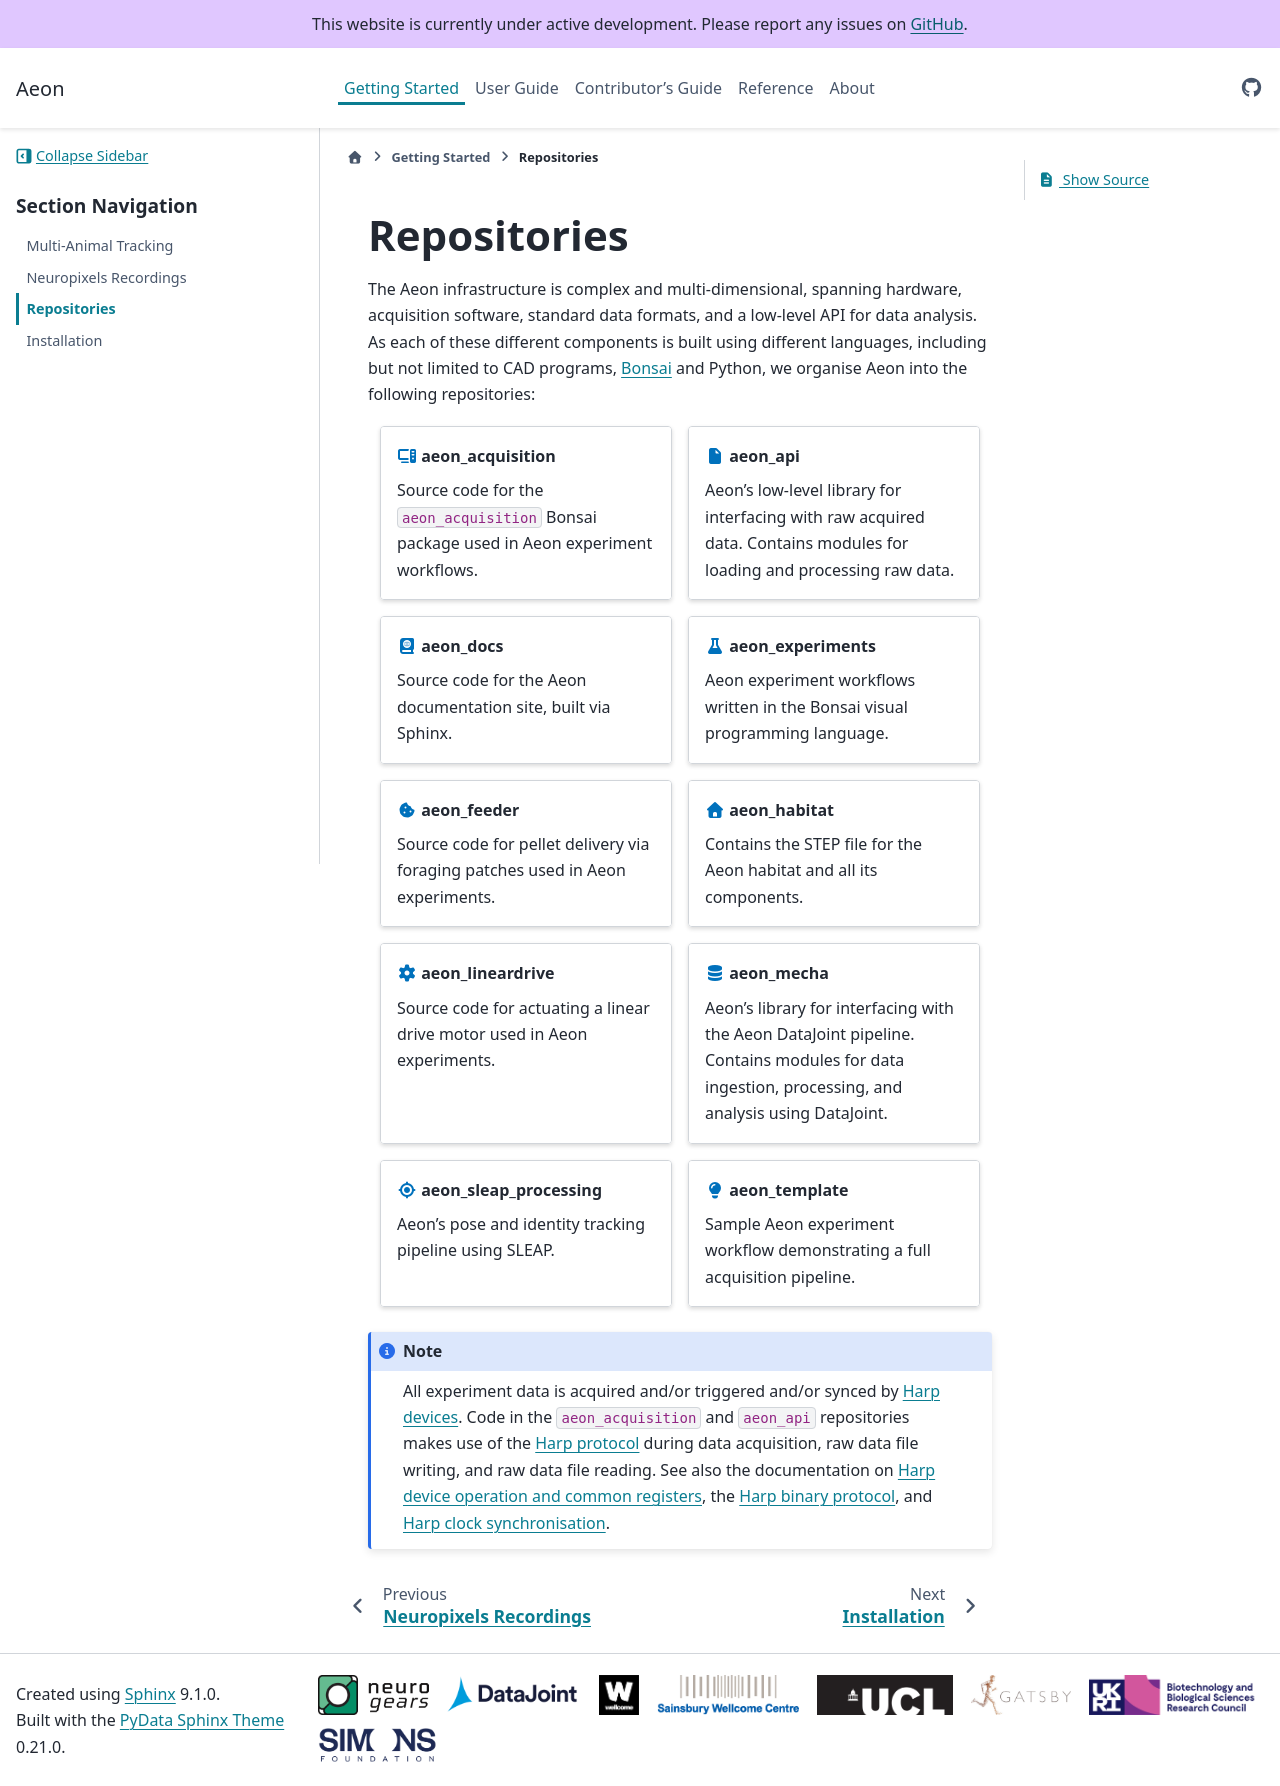

repository: SainsburyWellcomeCentre/aeon_docs · page: getting_started/repositories/index.html · generator: sphinx

(target-repositories)=
# Repositories
The Aeon infrastructure is complex and multi-dimensional, spanning hardware, acquisition software, standard data formats, and a low-level API for data analysis. 
As each of these different components is built using different languages, including but not limited to CAD programs, [Bonsai](bonsai:) and Python, we organise Aeon into the following repositories:

::::{grid} 1 2 2 2
:gutter: 3 

:::{grid-item-card} {fas}`computer;sd-text-primary` aeon_acquisition
:link: https://github.com/SainsburyWellcomeCentre/aeon_acquisition
:link-type: url
Source code for the `aeon_acquisition` Bonsai package used in 
Aeon experiment workflows.
:::

:::{grid-item-card} {fas}`file;sd-text-primary` aeon_api
:link: https://github.com/SainsburyWellcomeCentre/aeon_api
:link-type: url
Aeon's low-level library for interfacing with raw acquired data.
Contains modules for loading and processing raw data. 
:::

:::{grid-item-card} {fas}`book-atlas;sd-text-primary` aeon_docs
:link: https://github.com/SainsburyWellcomeCentre/aeon_docs
:link-type: url
Source code for the Aeon documentation site, built via Sphinx.
:::

:::{grid-item-card} {fas}`flask;sd-text-primary` aeon_experiments
:link: https://github.com/SainsburyWellcomeCentre/aeon_experiments
:link-type: url
Aeon experiment workflows written in the Bonsai visual programming language.
:::

:::{grid-item-card} {fas}`cookie-bite;sd-text-primary` aeon_feeder
:link: https://github.com/SainsburyWellcomeCentre/aeon_feeder
:link-type: url
Source code for pellet delivery via foraging patches used in Aeon experiments.
:::

:::{grid-item-card} {fas}`home;sd-text-primary` aeon_habitat
:link: https://github.com/SainsburyWellcomeCentre/aeon_habitat
:link-type: url
Contains the STEP file for the Aeon habitat and all its components.
:::

:::{grid-item-card} {fas}`gear;sd-text-primary` aeon_lineardrive
:link: https://github.com/SainsburyWellcomeCentre/aeon_lineardrive
:link-type: url
Source code for actuating a linear drive motor used in Aeon experiments.
:::

:::{grid-item-card} {fas}`database;sd-text-primary` aeon_mecha
:link: https://github.com/SainsburyWellcomeCentre/aeon_mecha
:link-type: url
Aeon's library for interfacing with the Aeon DataJoint pipeline.
Contains modules for data ingestion, processing, and analysis using DataJoint.
:::

:::{grid-item-card} {fas}`location-crosshairs;sd-text-primary` aeon_sleap_processing
:link: https://github.com/SainsburyWellcomeCentre/aeon_sleap_processing
:link-type: url
Aeon's pose and identity tracking pipeline using SLEAP.
:::

:::{grid-item-card} {fas}`lightbulb;sd-text-primary` aeon_template
:link: https://github.com/SainsburyWellcomeCentre/aeon_template
:link-type: url
Sample Aeon experiment workflow demonstrating a full acquisition pipeline.
:::
::::

:::{note}
All experiment data is acquired and/or triggered and/or synced by 
[Harp devices](https://www.cf-hw.org/harp). 
Code in the `aeon_acquisition` and `aeon_api` repositories makes use of 
the [Harp protocol](harp-tech:articles/about) during data acquisition, 
raw data file writing, and raw data file reading. 
See also the documentation on 
[Harp device operation and common registers](harp-tech:protocol/Device), 
the [Harp binary protocol](harp-tech:protocol/BinaryProtocol-8bit), and 
[Harp clock synchronisation](harp-tech:protocol/SynchronizationClock).
:::
